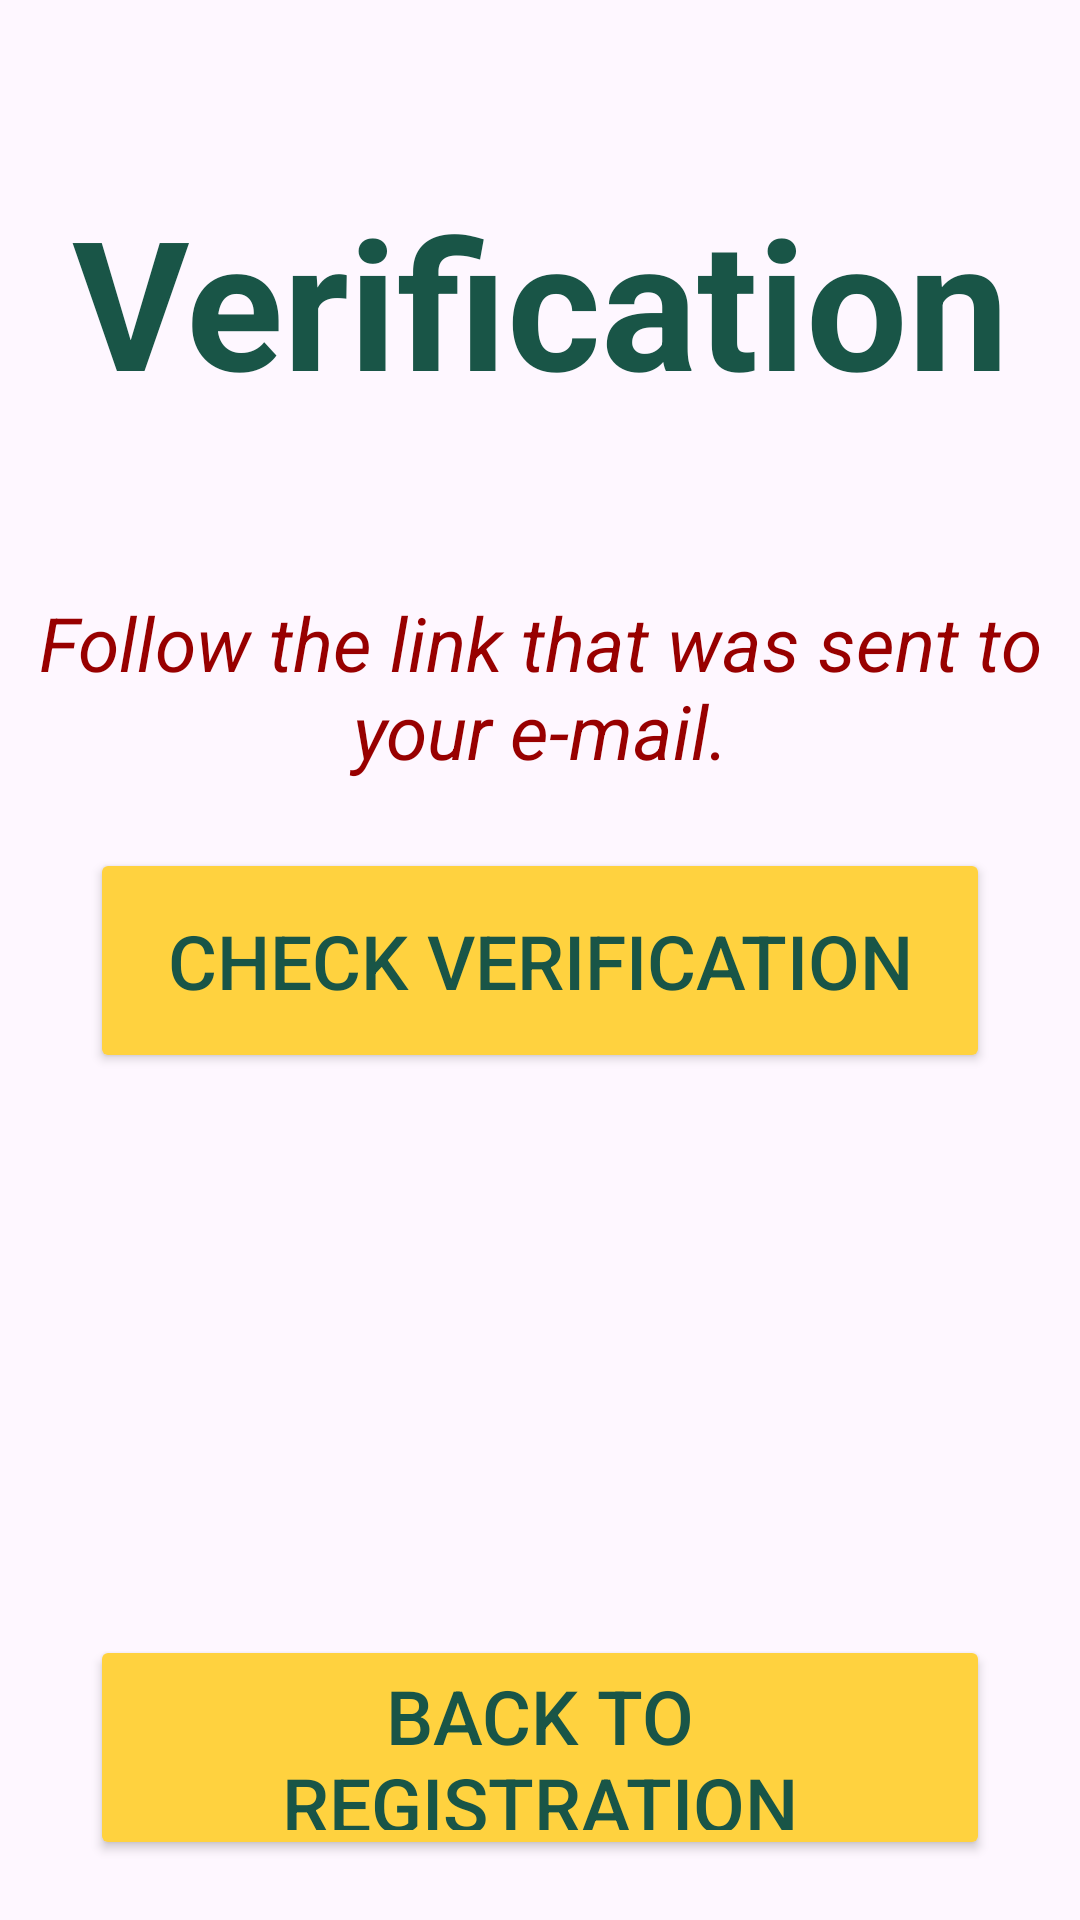

Write the Android layout XML for this screen, with the resource values it uses.
<!-- AndroidManifest.xml: application theme Theme.Tinder20 -->
<!-- res/layout/activity_verification.xml -->
<?xml version="1.0" encoding="utf-8"?>
<androidx.constraintlayout.widget.ConstraintLayout xmlns:android="http://schemas.android.com/apk/res/android"
    xmlns:app="http://schemas.android.com/apk/res-auto"
    xmlns:tools="http://schemas.android.com/tools"
    android:layout_width="match_parent"
    android:layout_height="match_parent"
    tools:context=".Activities.verification">

    <androidx.constraintlayout.widget.ConstraintLayout
        android:id="@+id/constraintLayout"
        android:layout_width="match_parent"
        android:layout_height="match_parent"
        android:background="@drawable/wave_sign_in_screen"
        android:backgroundTint="@color/yellowDeep" >

        <Button
            android:id="@+id/btnVerification"
            android:layout_width="300sp"
            android:layout_height="75sp"
            android:layout_weight="1"
            android:text="Check Verification"
            android:textColor="@color/skyBlueDark"
            android:textSize="25sp"
            android:backgroundTint="@color/yellowDeep"
            app:layout_constraintBottom_toBottomOf="parent"
            app:layout_constraintEnd_toEndOf="parent"
            app:layout_constraintStart_toStartOf="parent"
            app:layout_constraintTop_toTopOf="parent" />

        <TextView
            android:id="@+id/textView2"
            android:layout_width="wrap_content"
            android:layout_height="wrap_content"
            android:gravity="center"
            android:text="Follow the link that was sent to your e-mail."
            android:textColor="@color/redError"
            android:textSize="25sp"
            android:layout_marginTop="175sp"
            android:textStyle="italic"
            app:layout_constraintBottom_toTopOf="@+id/btnVerification"
            app:layout_constraintEnd_toEndOf="parent"
            app:layout_constraintStart_toStartOf="parent"
            app:layout_constraintTop_toTopOf="parent" />
    </androidx.constraintlayout.widget.ConstraintLayout>

    <TextView
        android:id="@+id/tvVerificationLabel"
        android:layout_width="match_parent"
        android:layout_height="wrap_content"
        android:layout_marginTop="60dp"
        android:text="Verification"
        android:textAlignment="center"
        android:textColor="@color/skyBlueDark"
        android:textSize="60sp"
        android:textStyle="bold"
        app:layout_constraintEnd_toEndOf="parent"
        app:layout_constraintStart_toStartOf="parent"
        app:layout_constraintTop_toTopOf="parent" />

    <Button
        android:id="@+id/btnBackToRegistration"
        android:layout_width="300sp"
        android:layout_height="75sp"
        android:textSize="25sp"
        android:layout_marginBottom="20dp"
        android:textColor="@color/skyBlueDark"
        android:backgroundTint="@color/yellowDeep"
        android:text="Back to registration"
        app:layout_constraintBottom_toBottomOf="parent"
        app:layout_constraintEnd_toEndOf="parent"
        app:layout_constraintStart_toStartOf="parent" />

</androidx.constraintlayout.widget.ConstraintLayout>
<!-- resources referenced by this layout -->
<resources>
  <color name="redError">#980000</color>
  <color name="skyBlueDark">#195547</color>
  <color name="yellowDeep">#ffd23f</color>
  <!-- drawable wave_sign_in_screen (drawable) -->
  <vector xmlns:android="http://schemas.android.com/apk/res/android"
      android:width="1440dp"
      android:height="720dp"
      android:viewportWidth="1080"
      android:viewportHeight="1000">
  
      <path
          android:pathData="M0,256L60,261.3C120,267 240,277 360,272C480,267 600,245 720,250.7C840,256 960,288 1080,293.3C1200,299 1320,277 1380,266.7L1440,256L1440,0L1380,0C1320,0 1200,0 1080,0C960,0 840,0 720,0C600,0 480,0 360,0C240,0 120,0 60,0L0,0Z"
          android:fillColor="@color/pinkRedDeep"/>
  </vector>
  <style name="Theme.Tinder20" parent="Theme.Material3.Light.NoActionBar">
          
          <item name="android:statusBarColor">@color/grayBlueDeep</item>
      </style>
  <color name="grayBlueDeep">#2E4C55</color>
</resources>
